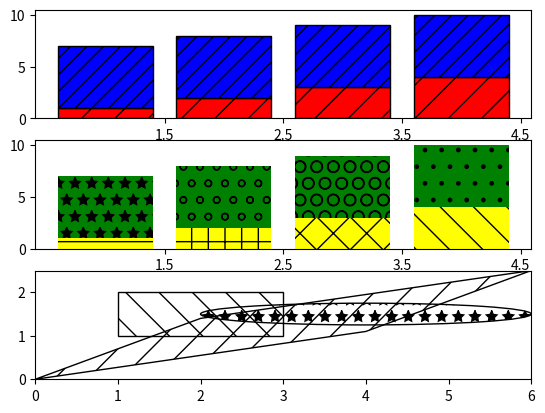

The script that saved this image:
import matplotlib.pyplot as plt
from matplotlib.patches import Ellipse, Polygon

fig, (ax1, ax2, ax3) = plt.subplots(3)

ax1.bar(range(1, 5), range(1, 5), color='red', edgecolor='black', hatch="/")
ax1.bar(range(1, 5), [6] * 4, bottom=range(1, 5),
        color='blue', edgecolor='black', hatch='//')
ax1.set_xticks([1.5, 2.5, 3.5, 4.5])

bars = ax2.bar(range(1, 5), range(1, 5), color='yellow', ecolor='black') + \
    ax2.bar(range(1, 5), [6] * 4, bottom=range(1, 5),
            color='green', ecolor='black')
ax2.set_xticks([1.5, 2.5, 3.5, 4.5])

patterns = ('-', '+', 'x', '\\', '*', 'o', 'O', '.')
for bar, pattern in zip(bars, patterns):
    bar.set_hatch(pattern)

ax3.fill([1, 3, 3, 1], [1, 1, 2, 2], fill=False, hatch='\\')
ax3.add_patch(Ellipse((4, 1.5), 4, 0.5, fill=False, hatch='*'))
ax3.add_patch(Polygon([[0, 0], [4, 1.1], [6, 2.5], [2, 1.4]], closed=True,
                      fill=False, hatch='/'))
ax3.set_xlim((0, 6))
ax3.set_ylim((0, 2.5))

plt.show()
